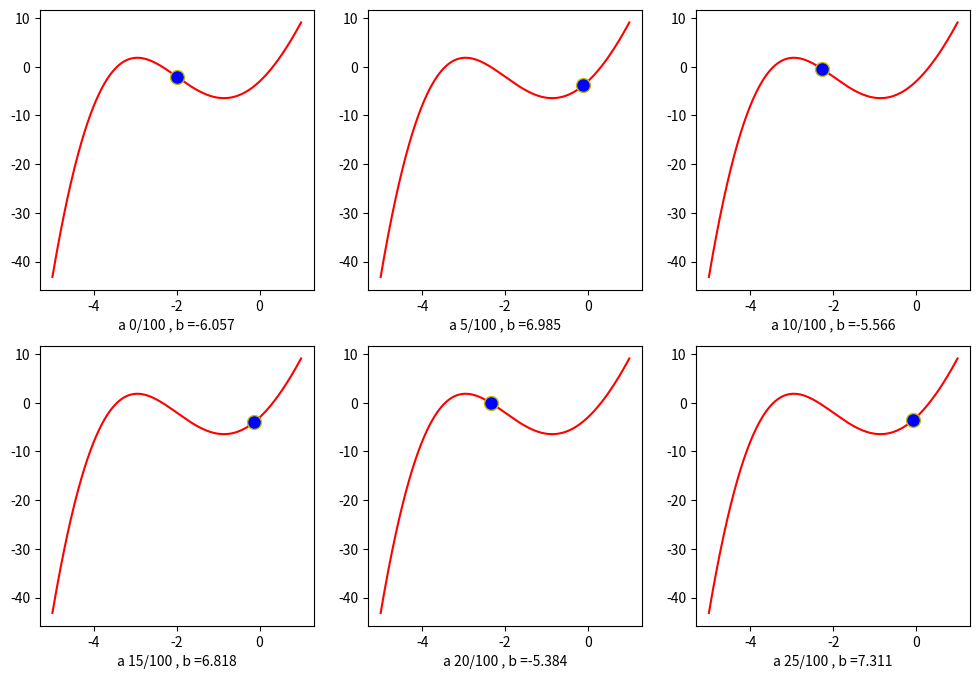

Here is the Python script that generated this plot:
import matplotlib.pyplot as plt
import numpy as np
import math
def grad(x):
    return 3*x*x + 6*x + 3*np.sin(x) + 8*np.cos(x)
def cost(x):
    return x*x*x + 3*x*x - 3*np.cos(x)+ 8*np.sin(x)
def myGD1(eta, x0):
    x = [x0]
    for i in range(100):
        x_new = x[-1] - eta*grad(x[-1])
        if abs(grad(x_new)) < 1e-3:
            break
        x.append(x_new)
    return (x,i)

from matplotlib.backends.backend_pdf import PdfPages
def draw_grid(x1, ids, filename, nrows = 2, ncols = 3, start= -5):
    x0 = np.linspace(start,1,500)
    y0 = cost(x0)
    width = 4 * ncols
    height = 4 * nrows
    plt.close('all')
    fig, axs = plt.subplots(nrows, ncols, figsize=(width, height))
    with PdfPages(filename) as pdf:
        for i, k in enumerate(ids):
            r = i // ncols
            c = i % ncols
            x = x1[ids[i]]
            y = cost(x)
            str0 = 'a {}/{} , b ={:.3f}'.format(ids[i], len(x1)-1, grad(x))
            axs[r][c].plot(x0, y0, 'r')
            axs[r][c].set_xlabel(str0, fontsize=10)
            axs[r][c].plot(x, y, 'yo', markersize=10, markerfacecolor='b')
            axs[r][c].plot()

            axs[r][c].tick_params(axis='both', which='major')
        pdf.savefig(bbox_inches='tight')
        plt.show()
#good learning rate
filename = 'Thai.pdf'
(x1,i1) = myGD1(.3, -2)
(x2,i2) = myGD1(.3, 1)
print('x1 = %f , cost = %f, obtain after %d iterations' %(x1[-1], cost(x1[-1]), i1))
print('x2 = %f , cost = %f, obtain after %d iterations' %(x2[-1], cost(x2[-1]), i2))
ids = [0, 5, 10, 15, 20, 25]
draw_grid(x1, ids, filename)